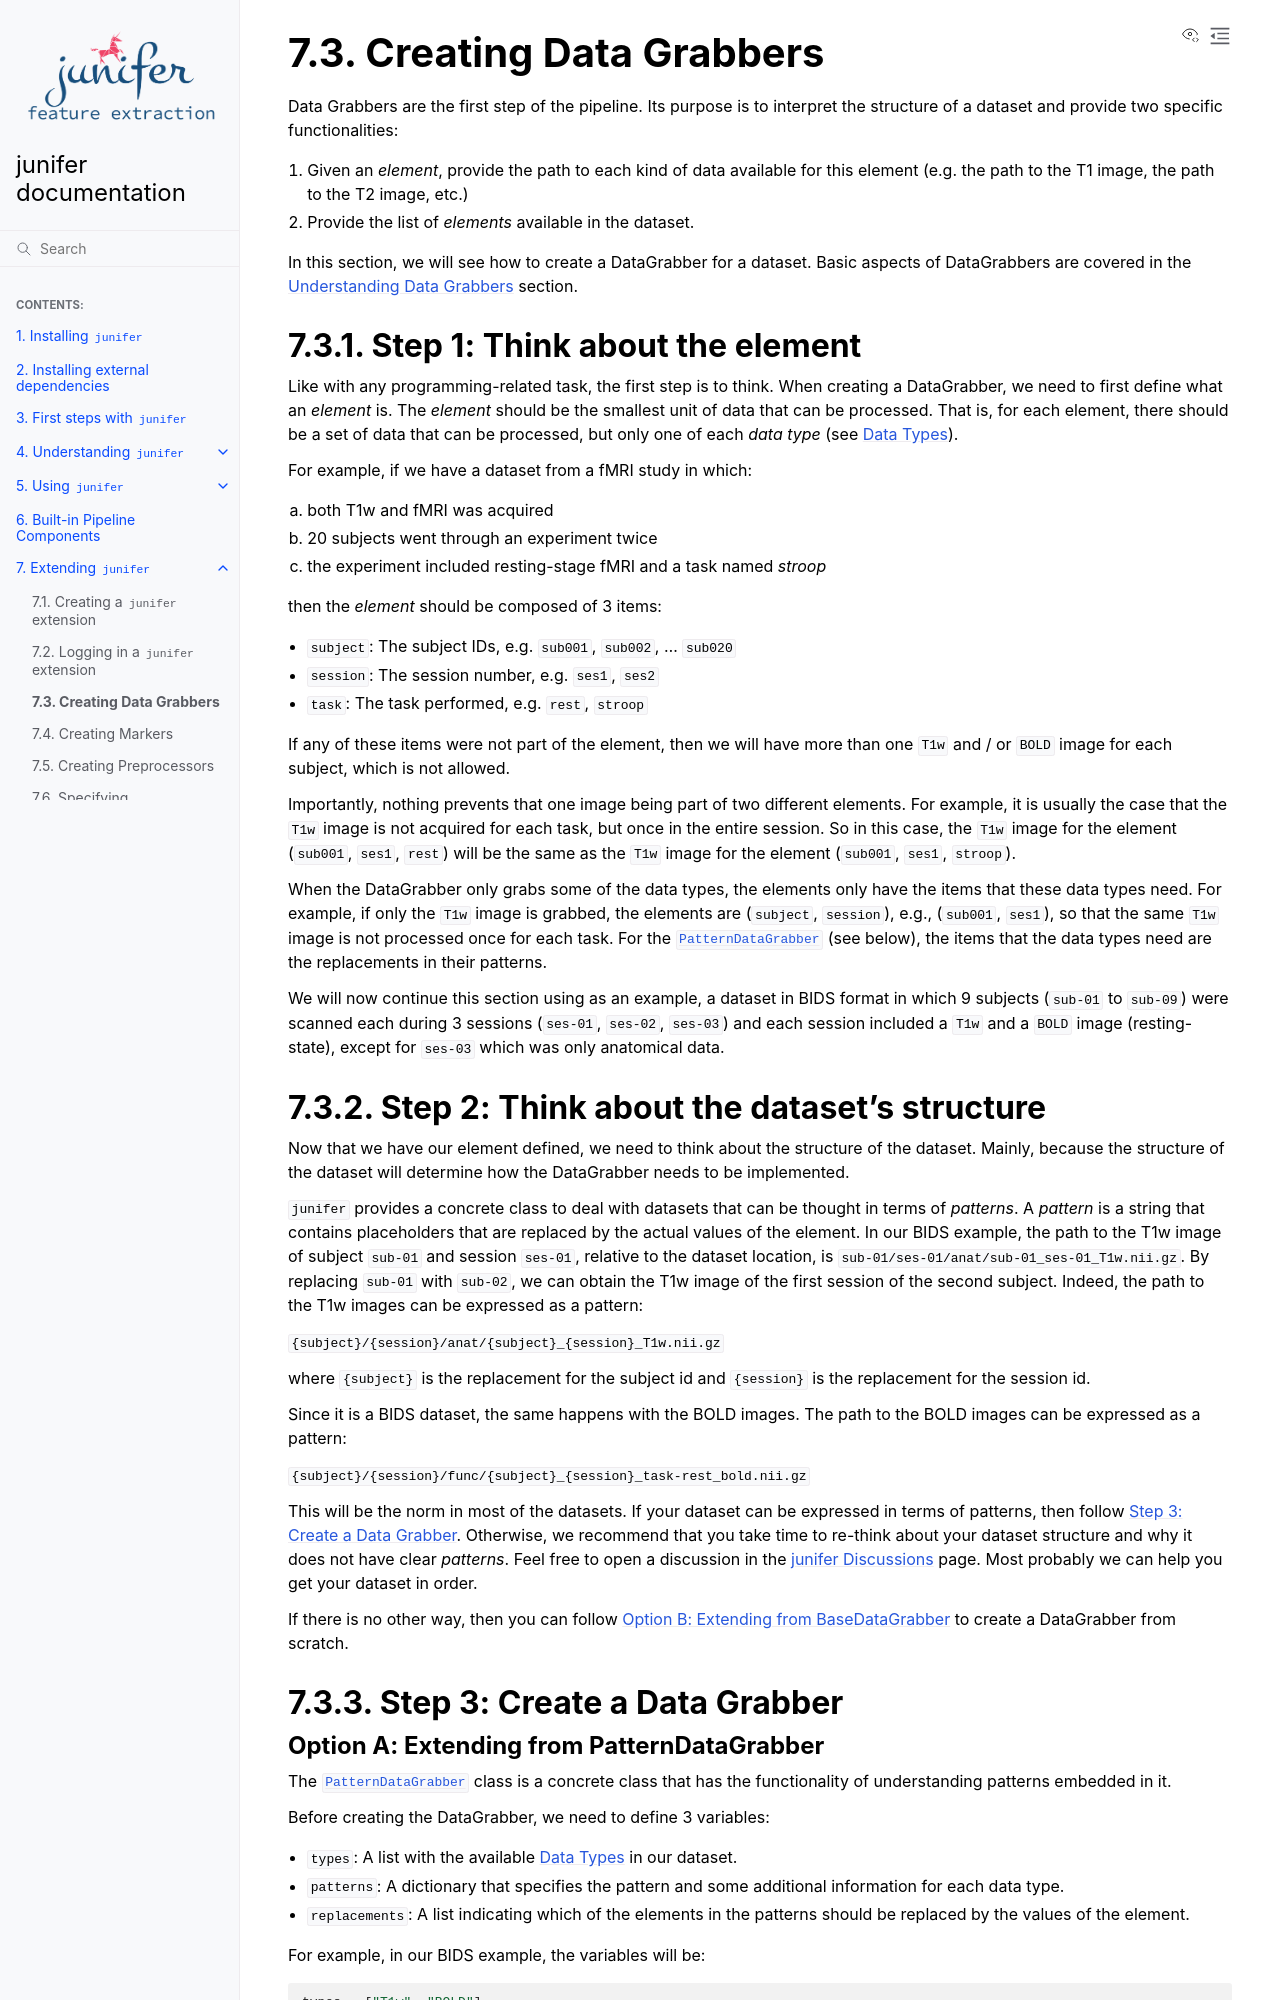

repository: juaml/junifer · page: pr-preview/pr-539/extending/datagrabber.html · generator: sphinx

.. include:: ../links.inc

.. _extending_datagrabbers:

Creating Data Grabbers
======================

Data Grabbers are the first step of the pipeline. Its purpose is to interpret
the structure of a dataset and provide two specific functionalities:

#. Given an *element*, provide the path to each kind of data available for this
   element (e.g. the path to the T1 image, the path to the T2 image, etc.)
#. Provide the list of *elements* available in the dataset.

In this section, we will see how to create a DataGrabber for a dataset. Basic
aspects of DataGrabbers are covered in the
:ref:`Understanding Data Grabbers <datagrabber>` section.

.. _extending_datagrabbers_think:

Step 1: Think about the element
-------------------------------

Like with any programming-related task, the first step is to think. When
creating a DataGrabber, we need to first define what an *element* is.
The *element* should be the smallest unit of data that can be processed. That
is, for each element, there should be a set of data that can be processed, but
only one of each *data type* (see :ref:`data_types`).

For example, if we have a dataset from a fMRI study in which:

a. both T1w and fMRI was acquired
b. 20 subjects went through an experiment twice
c. the experiment included resting-stage fMRI and a task named *stroop*

then the *element* should be composed of 3 items:

* ``subject``: The subject IDs, e.g. ``sub001``, ``sub002``, ... ``sub020``
* ``session``: The session number, e.g. ``ses1``, ``ses2``
* ``task``: The task performed, e.g. ``rest``, ``stroop``

If any of these items were not part of the element, then we will have more than
one ``T1w`` and / or ``BOLD`` image for each subject, which is not allowed.

Importantly, nothing prevents that one image being part of two different
elements. For example, it is usually the case that the ``T1w`` image is not
acquired for each task, but once in the entire session. So in this case, the
``T1w`` image for the element (``sub001``, ``ses1``, ``rest``) will be the same
as the ``T1w`` image for the element (``sub001``, ``ses1``, ``stroop``).

When the DataGrabber only grabs some of the data types, the elements only have
the items that these data types need. For example, if only the ``T1w`` image is
grabbed, the elements are (``subject``, ``session``), e.g., (``sub001``,
``ses1``), so that the same ``T1w`` image is not processed once for each task.
For the :class:`.PatternDataGrabber` (see below), the items that the data types
need are the replacements in their patterns.

We will now continue this section using as an example, a dataset in BIDS format
in which 9 subjects (``sub-01`` to ``sub-09``) were scanned each during 3
sessions (``ses-01``, ``ses-02``, ``ses-03``) and each session included a
``T1w`` and a ``BOLD`` image (resting-state), except for ``ses-03`` which was
only anatomical data.
